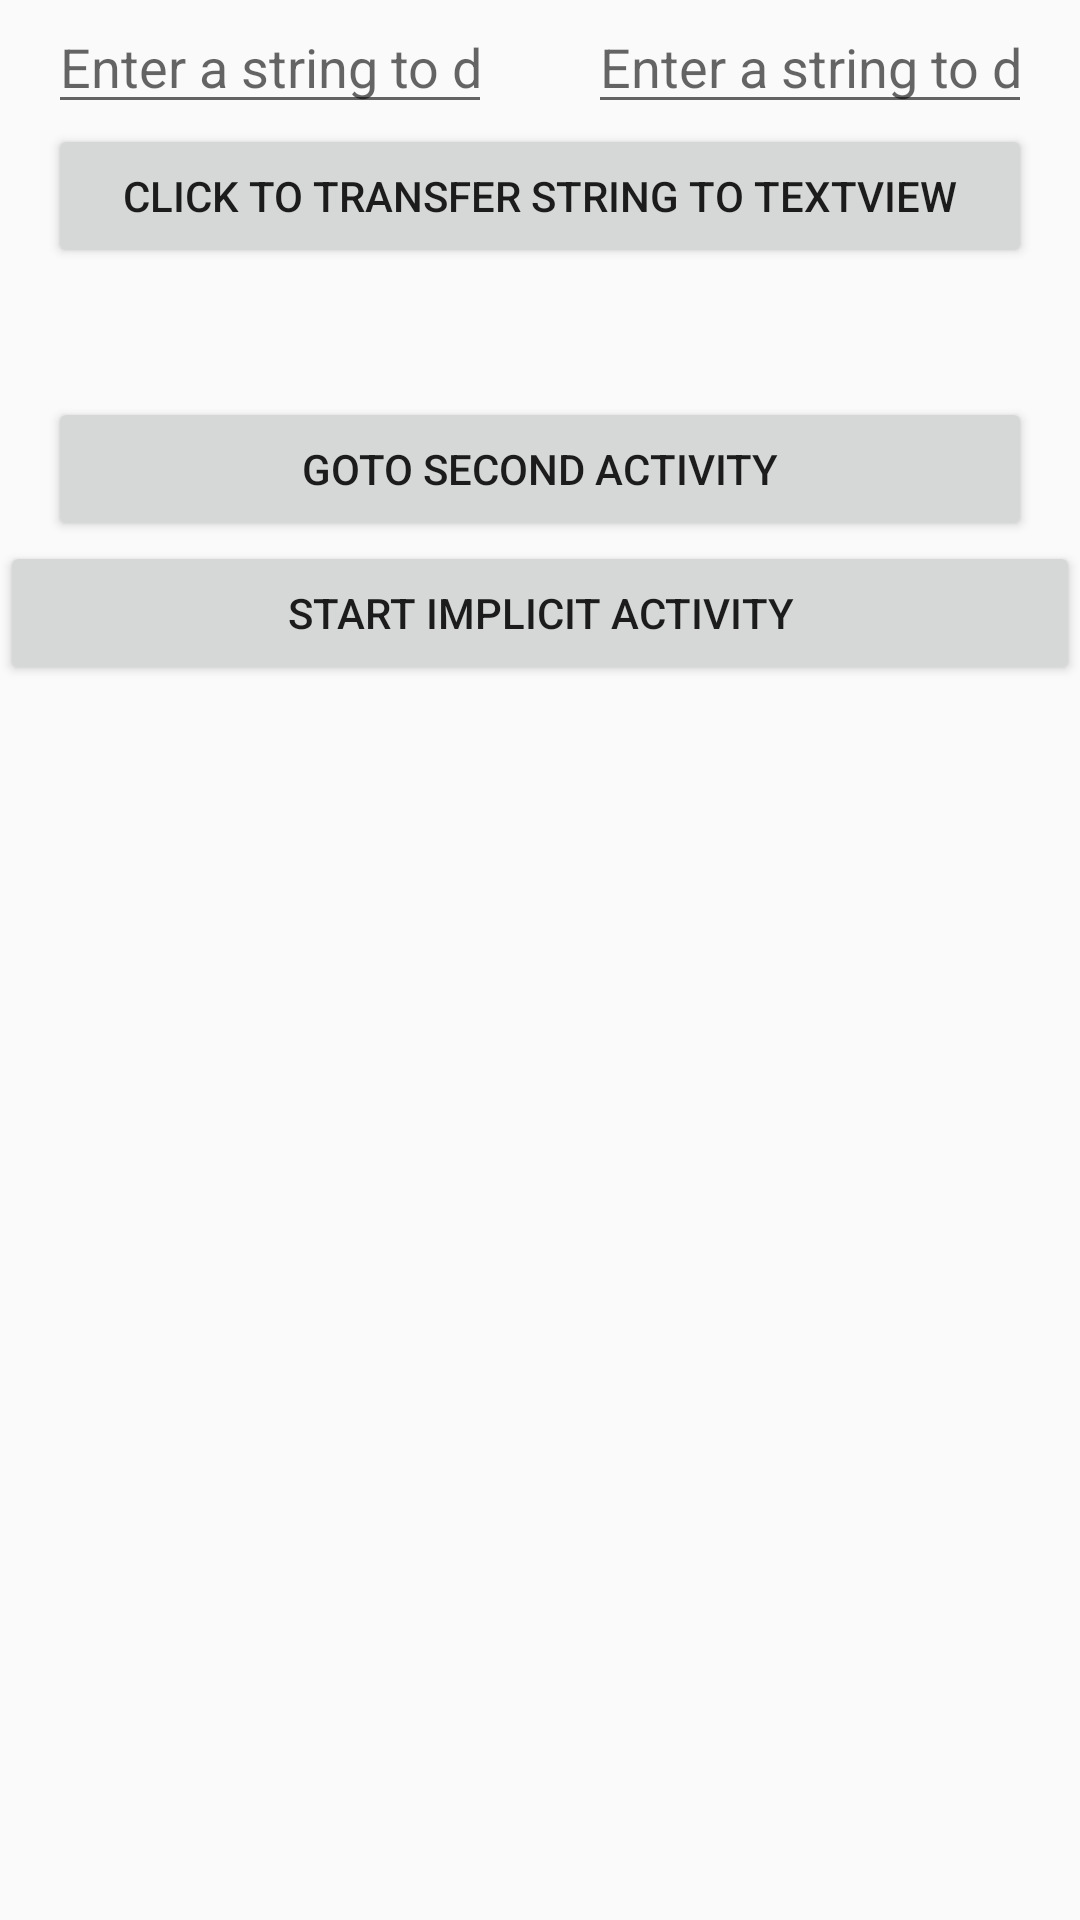

Produce the Android XML layout that renders to this screen, including the resource entries it uses.
<!-- AndroidManifest.xml: application theme AppTheme -->
<!-- res/layout/activity_main.xml -->
<?xml version="1.0" encoding="utf-8"?>
<LinearLayout
    xmlns:android="http://schemas.android.com/apk/res/android"
    xmlns:app="http://schemas.android.com/apk/res-auto"
    xmlns:tools="http://schemas.android.com/tools"
    android:layout_width="match_parent"
    android:layout_height="match_parent"
    android:orientation="vertical"
    tools:context=".MainActivity">

    <LinearLayout
        android:layout_width="match_parent"
        android:layout_height="wrap_content"
        android:orientation="horizontal">
        <EditText
            android:id="@+id/etUserInput"
            android:layout_width="0dp"
            android:layout_height="wrap_content"
            android:layout_weight="1"
            android:hint="@string/user_input_hint"
            android:inputType="text"
            style="@style/MarginAndTextColor"/>

        <EditText
            android:id="@+id/etUserInputTwo"
            android:layout_width="0dp"
            android:layout_height="wrap_content"
            android:layout_weight="1"
            android:hint="@string/user_input_hint"
            android:inputType="text"
            style="@style/MarginAndTextColor"/>

    </LinearLayout>

    <Button
        android:id="@+id/btnDoSomething"
        android:layout_width="match_parent"
        android:layout_height="wrap_content"
        android:text="@string/text_for_button"
        android:onClick="buttonClicked"
        style="@style/BaseMargins"/>

    <TextView
        android:id="@+id/tvUserDisplay"
        android:layout_width="match_parent"
        android:layout_height="wrap_content"
        android:textSize="@dimen/font_size_display"
        android:textColor="@color/color_red_purple"
        style="@style/MarginAndTextColor"
        android:onClick="buttonClicked"/>

    <Button
        android:id="@+id/btnGotoSecondActivity"
        android:layout_width="match_parent"
        android:layout_height="wrap_content"
        android:text="@string/goto_second_activity"
        android:onClick="buttonClicked"
        style="@style/BaseMargins"/>

    <Button
        android:id="@+id/btnStartImplicitActivity"
        android:layout_width="match_parent"
        android:layout_height="wrap_content"
        android:text="@string/start_implicit_activity"
        android:onClick="startImpicitActivity"/>

</LinearLayout>
<!-- resources referenced by this layout -->
<resources>
  <color name="color_red_purple">#8A1436</color>
  <dimen name="font_size_display">32sp</dimen>
  <string name="goto_second_activity">Goto Second Activity</string>
  <string name="start_implicit_activity">Start Implicit Activity</string>
  <string name="text_for_button">Click to transfer string to textview</string>
  <string name="user_input_hint">Enter a string to display</string>
  <style name="BaseMargins">
          <item name="android:layout_marginStart">16dp</item>
          <item name="android:layout_marginEnd">16dp</item>
      </style>
  <style name="MarginAndTextColor" parent="BaseMargins">
          <item name="android:textColor">@color/color_red_purple</item>
      </style>
  <style name="AppTheme" parent="Theme.AppCompat.Light.DarkActionBar">
          
          <item name="colorPrimary">@color/colorPrimary</item>
          <item name="colorPrimaryDark">@color/colorPrimaryDark</item>
          <item name="colorAccent">@color/colorAccent</item>
      </style>
  <color name="colorPrimary">#008577</color>
  <color name="colorPrimaryDark">#00574B</color>
  <color name="colorAccent">#D81B60</color>
</resources>
